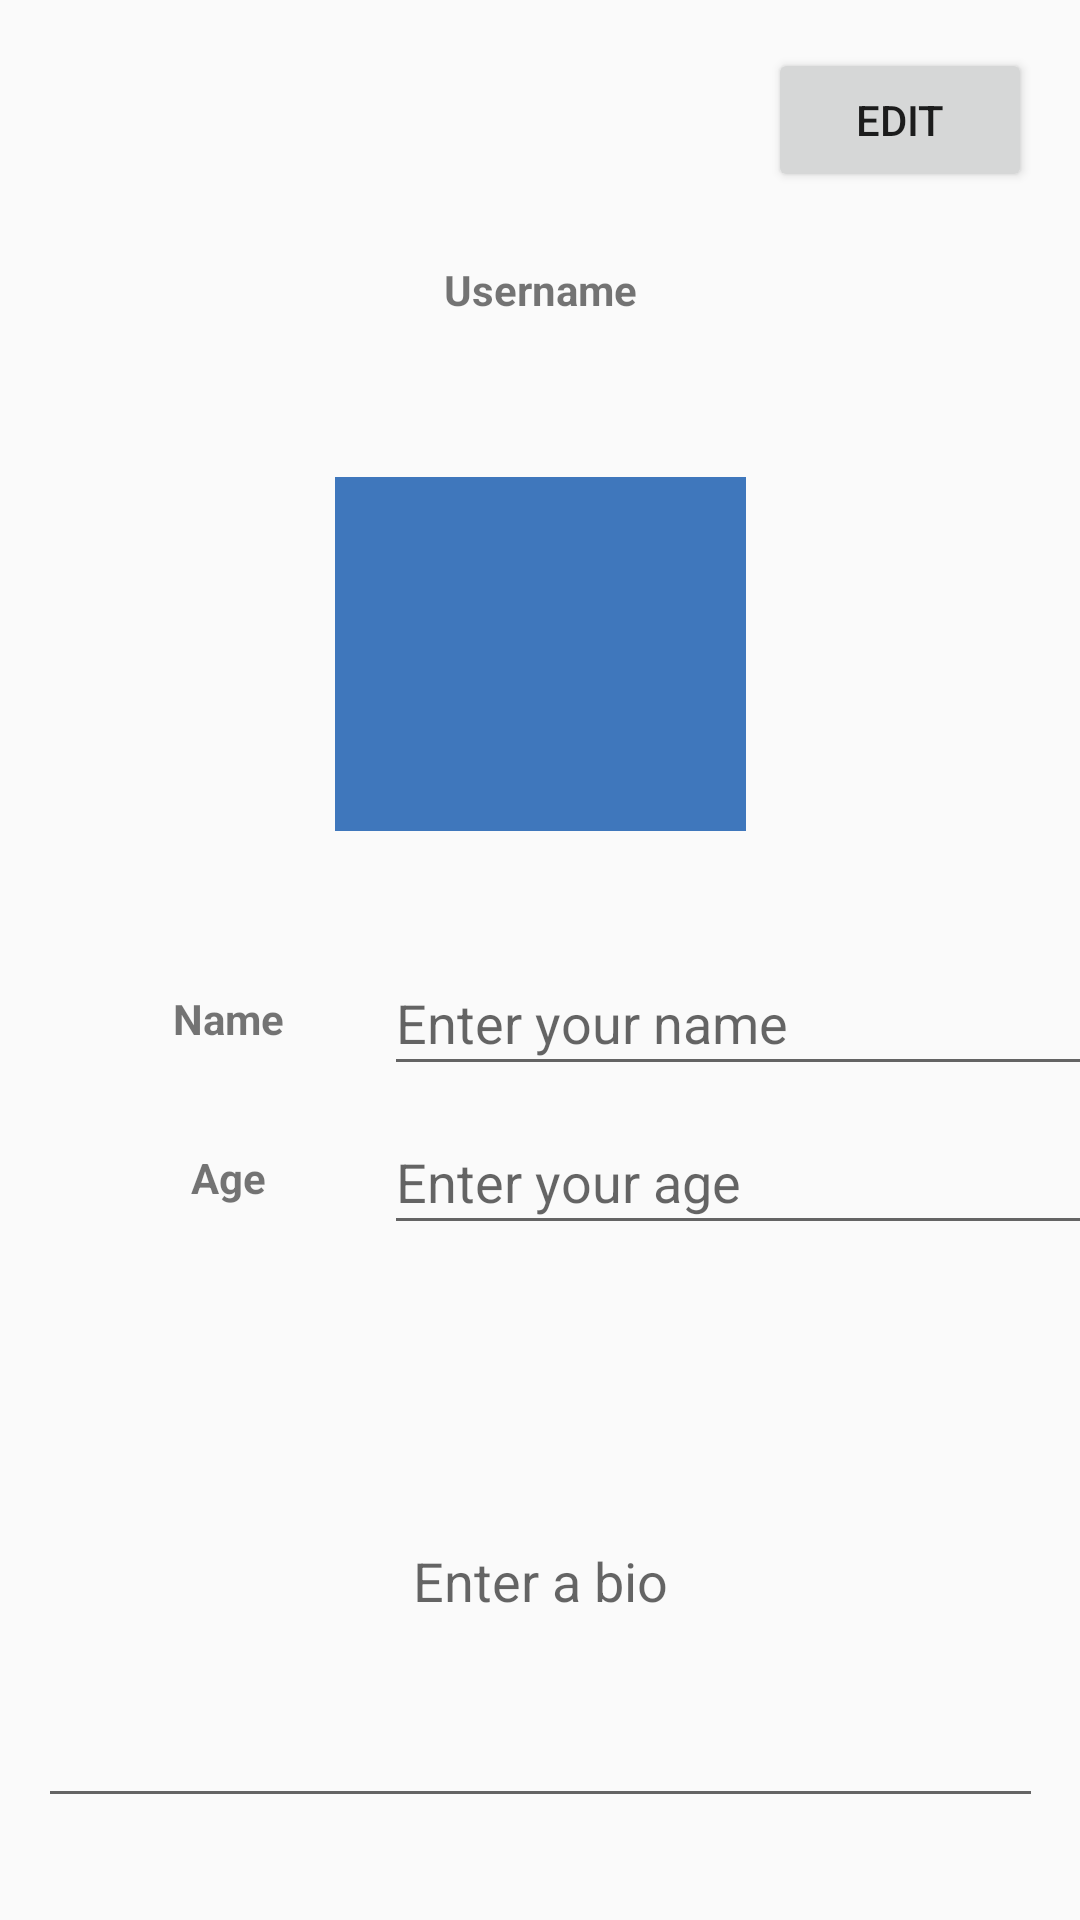

Produce the Android XML layout that renders to this screen, including the resource entries it uses.
<!-- AndroidManifest.xml: application theme AppTheme -->
<!-- res/layout/activity_profile_page.xml -->
<?xml version="1.0" encoding="utf-8"?>
<androidx.constraintlayout.widget.ConstraintLayout xmlns:android="http://schemas.android.com/apk/res/android"
    xmlns:app="http://schemas.android.com/apk/res-auto"
    xmlns:tools="http://schemas.android.com/tools"
    android:layout_width="match_parent"
    android:layout_height="match_parent"
    tools:context=".ProfilePageActivity">

    <Button
        android:id="@+id/editButton"
        android:layout_width="wrap_content"
        android:layout_height="wrap_content"
        android:layout_marginTop="16dp"
        android:layout_marginEnd="16dp"
        android:text="@string/edit"
        app:layout_constraintEnd_toEndOf="parent"
        app:layout_constraintTop_toTopOf="parent" />

    <TextView
        android:id="@+id/nameTextView"
        android:layout_width="183dp"
        android:layout_height="45dp"
        android:layout_marginTop="10dp"
        android:gravity="center"
        android:text="@string/username"
        android:textStyle="bold"
        app:layout_constraintEnd_toEndOf="parent"
        app:layout_constraintStart_toStartOf="parent"
        app:layout_constraintTop_toBottomOf="@+id/editButton" />

    <ImageView
        android:id="@+id/profilePictureImageView"
        android:layout_width="137dp"
        android:layout_height="118dp"
        android:layout_marginTop="40dp"
        app:layout_constraintEnd_toEndOf="parent"
        app:layout_constraintStart_toStartOf="parent"
        app:layout_constraintTop_toBottomOf="@+id/nameTextView"
        app:srcCompat="@color/colorPrimary" />

    <EditText
        android:id="@+id/nameEditText"
        android:layout_width="245dp"
        android:layout_height="45dp"
        android:layout_marginStart="12dp"
        android:layout_marginTop="40dp"
        android:hint="@string/name_hint"
        app:layout_constraintStart_toEndOf="@+id/nameLabelTextView"
        app:layout_constraintTop_toBottomOf="@+id/profilePictureImageView" />

    <EditText
        android:id="@+id/ageLabelEditText"
        android:layout_width="245dp"
        android:layout_height="45dp"
        android:layout_marginStart="12dp"
        android:layout_marginTop="8dp"
        android:hint="@string/age_hint"
        android:inputType="numberSigned"
        app:layout_constraintStart_toEndOf="@+id/ageLabelTextView"
        app:layout_constraintTop_toBottomOf="@+id/nameEditText" />

    <TextView
        android:id="@+id/nameLabelTextView"
        android:layout_width="80dp"
        android:layout_height="45dp"
        android:layout_marginStart="36dp"
        android:layout_marginTop="40dp"
        android:gravity="center"
        android:text="@string/name"
        android:textStyle="bold"
        app:layout_constraintStart_toStartOf="parent"
        app:layout_constraintTop_toBottomOf="@+id/profilePictureImageView" />

    <TextView
        android:id="@+id/ageLabelTextView"
        android:layout_width="80dp"
        android:layout_height="45dp"
        android:layout_marginStart="36dp"
        android:layout_marginTop="8dp"
        android:gravity="center"
        android:text="@string/age"
        android:textStyle="bold"
        app:layout_constraintStart_toStartOf="parent"
        app:layout_constraintTop_toBottomOf="@+id/nameLabelTextView" />

    <EditText
        android:id="@+id/bioEditText"
        android:layout_width="335dp"
        android:layout_height="161dp"
        android:layout_marginTop="30dp"
        android:gravity="center"
        android:hint="@string/bio_hint"
        app:layout_constraintEnd_toEndOf="parent"
        app:layout_constraintStart_toStartOf="parent"
        app:layout_constraintTop_toBottomOf="@+id/ageLabelEditText" />

    <TextView
        android:id="@+id/registeredDateLabelTextView"
        android:layout_width="137dp"
        android:layout_height="45dp"
        android:layout_marginTop="30dp"
        android:layout_marginBottom="20dp"
        android:gravity="center"
        android:text="@string/registeredDate"
        android:textStyle="bold"
        app:layout_constraintBottom_toBottomOf="parent"
        app:layout_constraintEnd_toEndOf="@+id/bioEditText"
        app:layout_constraintStart_toEndOf="@+id/registeredLabelTextView"
        app:layout_constraintTop_toBottomOf="@+id/bioEditText" />

    <TextView
        android:id="@+id/registeredLabelTextView"
        android:layout_width="137dp"
        android:layout_height="45dp"
        android:layout_marginTop="30dp"
        android:layout_marginBottom="20dp"
        android:gravity="center"
        android:text="@string/registered"
        android:textStyle="bold"
        app:layout_constraintBottom_toBottomOf="parent"
        app:layout_constraintStart_toStartOf="@+id/bioEditText"
        app:layout_constraintTop_toBottomOf="@+id/bioEditText" />


</androidx.constraintlayout.widget.ConstraintLayout>
<!-- resources referenced by this layout -->
<resources>
  <color name="colorPrimary">#3f77bc</color>
  <string name="age">Age</string>
  <string name="age_hint">Enter your age</string>
  <string name="bio_hint">Enter a bio</string>
  <string name="edit">Edit</string>
  <string name="name">Name</string>
  <string name="name_hint">Enter your name</string>
  <string name="registered">Registered since...</string>
  <string name="registeredDate">11/15/2020</string>
  <string name="username">Username</string>
  <style name="AppTheme" parent="Theme.AppCompat.Light.NoActionBar">
          <item name="colorPrimary">@color/colorPrimary</item>
          <item name="colorPrimaryDark">@color/colorPrimaryDark</item>
          <item name="colorAccent">@color/colorAccent</item>
      </style>
  <color name="colorPrimaryDark">#0000ff</color>
  <color name="colorAccent">#00ffff</color>
</resources>
